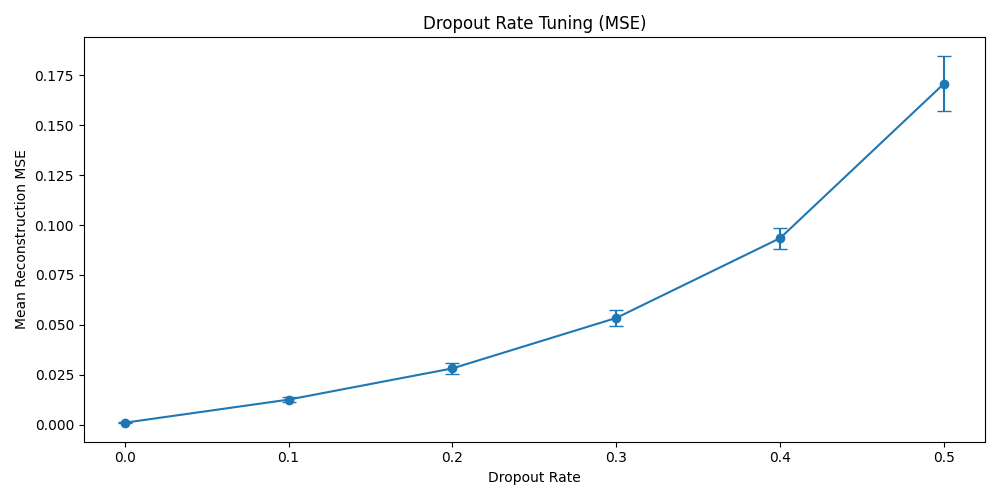

The table this chart was drawn from, first rows:
dropout_rate, mean_mse, std_mse
0.0, 0.0009225, 0.0003191
0.1, 0.01249, 0.001153
0.2, 0.02815, 0.002679
0.3, 0.05345, 0.004135
0.4, 0.09346, 0.005312
0.5, 0.1709, 0.01397
